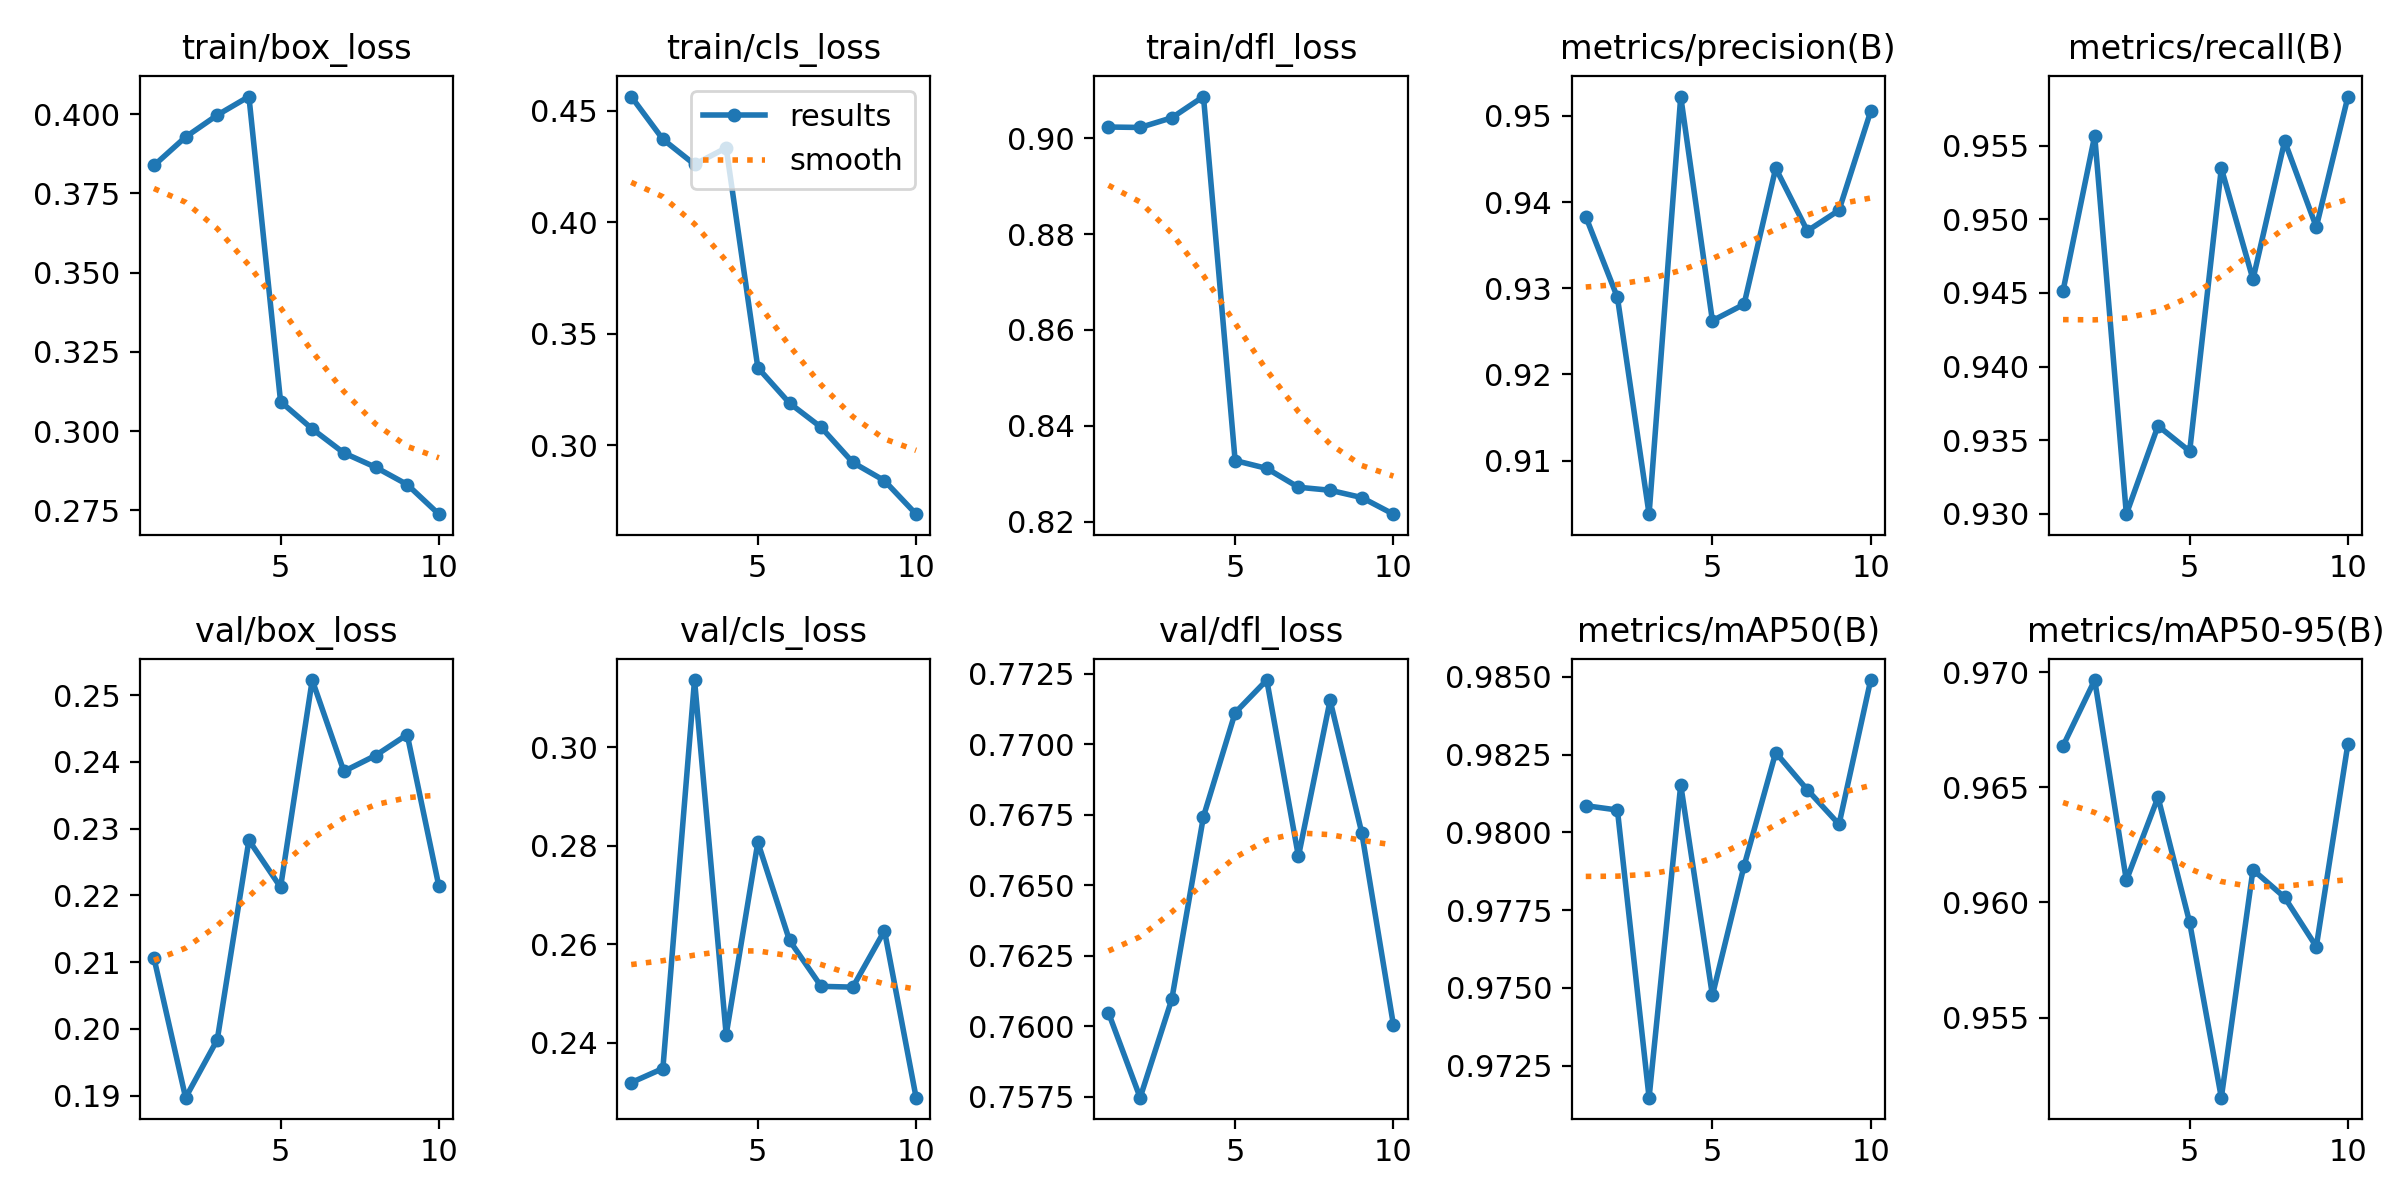

Source data for this figure (header and first rows):
epoch, time, train/box_loss, train/cls_loss, train/dfl_loss, metrics/precision(B), metrics/recall(B), metrics/mAP50(B), metrics/mAP50-95(B), val/box_loss, val/cls_loss, val/dfl_loss, lr/pg0, lr/pg1, lr/pg2
1, 215.3, 0.3838, 0.4563, 0.9023, 0.9383, 0.9452, 0.9809, 0.9668, 0.2106, 0.2319, 0.7605, 0.0005542, 0.0005542, 0.0005542
2, 420.9, 0.3928, 0.4372, 0.9023, 0.9289, 0.9557, 0.9807, 0.9697, 0.1897, 0.2347, 0.7575, 0.001031, 0.001031, 0.001031
3, 625.5, 0.3997, 0.4259, 0.9043, 0.9038, 0.93, 0.9715, 0.961, 0.1984, 0.3137, 0.761, 0.00143, 0.00143, 0.00143
4, 828.5, 0.4055, 0.4333, 0.9087, 0.9522, 0.936, 0.9815, 0.9646, 0.2283, 0.2416, 0.7674, 0.001313, 0.001313, 0.001313
5, 998.8, 0.3093, 0.3348, 0.8328, 0.9262, 0.9343, 0.9748, 0.9591, 0.2212, 0.2807, 0.7711, 0.001195, 0.001195, 0.001195
6, 1162, 0.3007, 0.3189, 0.8311, 0.9281, 0.9535, 0.9789, 0.9515, 0.2522, 0.2608, 0.7723, 0.001078, 0.001078, 0.001078
7, 1320, 0.2931, 0.3081, 0.8272, 0.9439, 0.9459, 0.9826, 0.9614, 0.2386, 0.2515, 0.766, 0.0009597, 0.0009597, 0.0009597
8, 1480, 0.2886, 0.2923, 0.8266, 0.9366, 0.9553, 0.9814, 0.9602, 0.2409, 0.2513, 0.7715, 0.0008418, 0.0008418, 0.0008418
9, 1641, 0.2832, 0.2842, 0.825, 0.9391, 0.9495, 0.9803, 0.9581, 0.2441, 0.2628, 0.7669, 0.000724, 0.000724, 0.000724
10, 1803, 0.2738, 0.2692, 0.8216, 0.9505, 0.9583, 0.9849, 0.9669, 0.2214, 0.2288, 0.7601, 0.0006061, 0.0006061, 0.0006061
